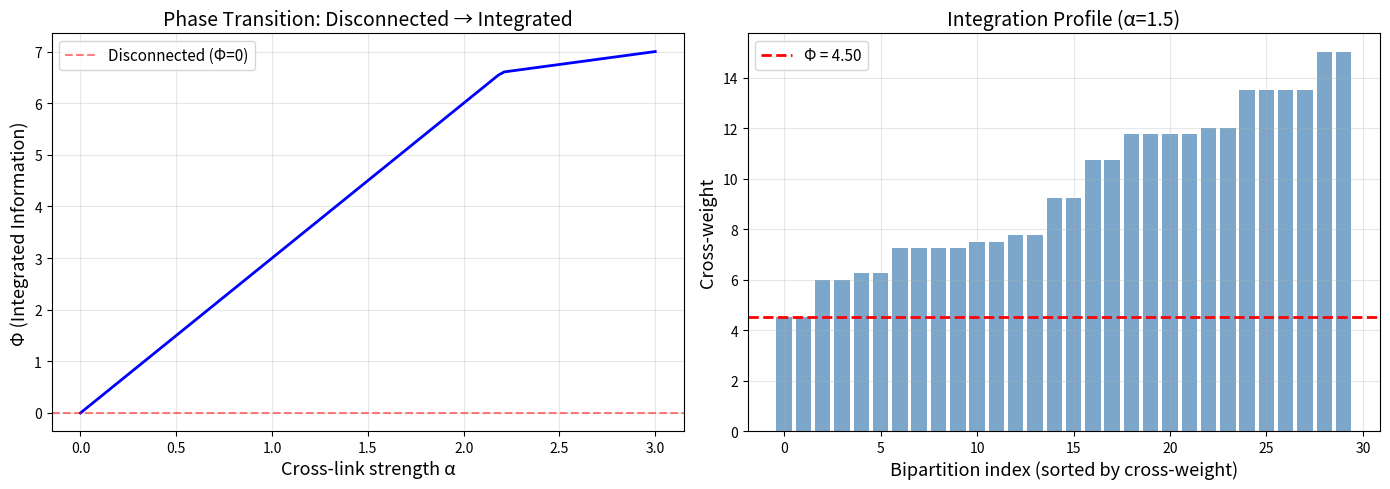

Write Python code to recreate this figure.
#!/usr/bin/env python3
"""
Visualization: Integration Landscape

Shows how Phi varies as we interpolate between a disconnected and fully connected network.
"""
import numpy as np
import matplotlib.pyplot as plt
from itertools import combinations

def cross_weight(W, S):
    n = W.shape[0]
    S_set = set(S)
    Sc = [i for i in range(n) if i not in S_set]
    cw = 0.0
    for i in S:
        for j in Sc:
            cw += W[i, j]
    for i in Sc:
        for j in S:
            cw += W[i, j]
    return cw

def phi(W):
    n = W.shape[0]
    if n < 2:
        return 0.0
    min_cw = float('inf')
    for k in range(1, n):
        for S in combinations(range(n), k):
            cw = cross_weight(W, S)
            min_cw = min(min_cw, cw)
    return min_cw

# Block-diagonal base network
n = 5
W_block = np.zeros((n, n))
# Block 1: nodes 0,1
W_block[0, 1] = 3; W_block[1, 0] = 2
# Block 2: nodes 2,3,4
W_block[2, 3] = 1; W_block[3, 2] = 2
W_block[3, 4] = 1; W_block[4, 3] = 3
W_block[2, 4] = 0.5; W_block[4, 2] = 1

# Cross-edges to add
W_cross = np.zeros((n, n))
W_cross[1, 2] = 1; W_cross[2, 0] = 1
W_cross[0, 3] = 0.5; W_cross[4, 1] = 0.5

# Interpolate
alphas = np.linspace(0, 3, 100)
phis = [phi(W_block + a * W_cross) for a in alphas]

fig, axes = plt.subplots(1, 2, figsize=(14, 5))

# Left: Phi vs alpha
ax = axes[0]
ax.plot(alphas, phis, 'b-', linewidth=2)
ax.axhline(y=0, color='r', linestyle='--', alpha=0.5, label='Disconnected (Φ=0)')
ax.set_xlabel('Cross-link strength α', fontsize=13)
ax.set_ylabel('Φ (Integrated Information)', fontsize=13)
ax.set_title('Phase Transition: Disconnected → Integrated', fontsize=14)
ax.legend(fontsize=11)
ax.grid(True, alpha=0.3)

# Right: Integration profile for a specific network
ax = axes[1]
W_example = W_block + 1.5 * W_cross
profile = {}
for k in range(1, n):
    for S in combinations(range(n), k):
        profile[S] = cross_weight(W_example, S)

sorted_profile = sorted(profile.values())
ax.bar(range(len(sorted_profile)), sorted_profile, color='steelblue', alpha=0.7)
ax.axhline(y=phi(W_example), color='r', linestyle='--', linewidth=2, label=f'Φ = {phi(W_example):.2f}')
ax.set_xlabel('Bipartition index (sorted by cross-weight)', fontsize=13)
ax.set_ylabel('Cross-weight', fontsize=13)
ax.set_title('Integration Profile (α=1.5)', fontsize=14)
ax.legend(fontsize=11)
ax.grid(True, alpha=0.3)

plt.tight_layout()
plt.savefig('integration_landscape.png', dpi=150, bbox_inches='tight')
plt.close()
print("Saved integration_landscape.png")
